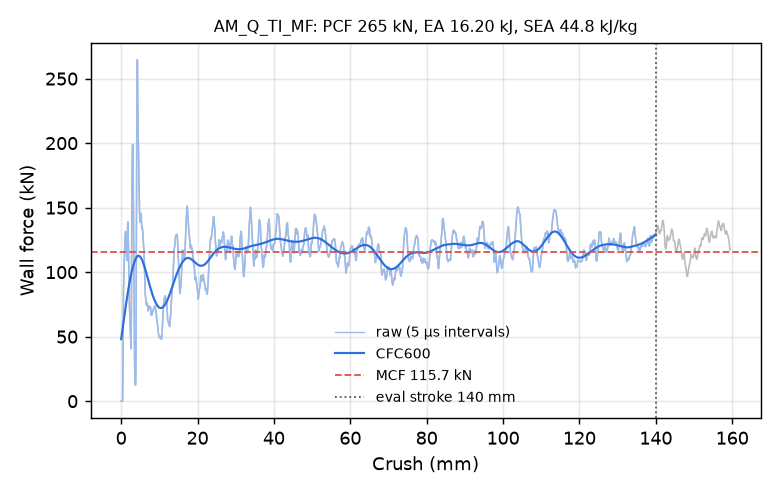

Values plotted in this chart, from the file beside it:
time_ms, crush_mm, force_kN, force_CFC600_kN
0.000000000000000000e+00, -0.000000000000000000e+00, 0.000000000000000000e+00, 4.808522376417251820e+01
5.189683288335800171e-03, 7.929836213588714600e-02, 0.000000000000000000e+00, 4.968472512866978263e+01
1.017177943140268326e-02, 1.554247885942459106e-01, 0.000000000000000000e+00, 5.129696032835141040e+01
1.515387557446956635e-02, 2.315512150526046753e-01, 0.000000000000000000e+00, 5.292011234997015379e+01
2.013597078621387482e-02, 3.076776266098022461e-01, 0.000000000000000000e+00, 5.455224350940139999e+01
2.511806786060333252e-02, 3.838040530681610107e-01, 0.000000000000000000e+00, 5.619129163602841004e+01
3.010016307234764099e-02, 4.599304795265197754e-01, 1.851778113709500673e+01, 5.783506895843867568e+01
3.508395329117774963e-02, 5.360825061798095703e-01, 5.868794775072962011e+01, 5.948127504623923301e+01
4.007145389914512634e-02, 6.122882962226867676e-01, 8.513537935626537489e+01, 6.112753678962518222e+01
4.505974426865577698e-02, 6.885024309158325195e-01, 9.422096545895206532e+01, 6.277146773923863066e+01
5.004904419183731079e-02, 7.647277712821960449e-01, 1.031900060501219514e+02, 6.441072056984677374e+01
5.503860116004943848e-02, 8.409524559974670410e-01, 1.115443331796433739e+02, 6.604301919006920230e+01
6.002786383032798767e-02, 9.171676635742187500e-01, 1.186513828742740202e+02, 6.766617798861376798e+01
6.501651555299758911e-02, 9.933682680130004883e-01, 1.246935289991034068e+02, 6.927811704367123014e+01
7.000491023063659668e-02, 1.069559454917907715e+00, 1.291312648765877782e+02, 7.087687501284256086e+01
7.520113885402679443e-02, 1.148918747901916504e+00, 1.314633669428726535e+02, 7.246061903319929343e+01
8.018947392702102661e-02, 1.225097060203552246e+00, 1.307363047184338711e+02, 7.402765073953783315e+01
8.517780900001525879e-02, 1.301269531250000000e+00, 1.259962940717105511e+02, 7.557640697165932409e+01
9.016622602939605713e-02, 1.377437591552734375e+00, 1.187910202052631661e+02, 7.710545362621547838e+01
9.515467286109924316e-02, 1.453600764274597168e+00, 1.126597967323740050e+02, 7.861347261152629073e+01
1.001433357596397400e-01, 1.529762148857116699e+00, 1.089996447060375999e+02, 8.009924485948631911e+01
1.051325425505638123e-01, 1.605927109718322754e+00, 1.183314322236527261e+02, 8.156163565759686662e+01
1.101236268877983093e-01, 1.682115435600280762e+00, 1.340436302439427152e+02, 8.299959105973385931e+01
1.151154935359954834e-01, 1.758309841156005859e+00, 1.389456506050606208e+02, 8.441214958512661326e+01
1.201092526316642761e-01, 1.834526658058166504e+00, 1.327098151354702509e+02, 8.579845961143865907e+01
1.251037120819091797e-01, 1.910748243331909180e+00, 1.198111927286798561e+02, 8.715778542517055882e+01
1.300980597734451294e-01, 1.986962795257568359e+00, 1.054986766072202045e+02, 8.848949396483459395e+01
1.350926309823989868e-01, 2.063175916671752930e+00, 8.863791612240997608e+01, 8.979302640582749007e+01
1.400841027498245239e-01, 2.139337778091430664e+00, 7.697377812321647639e+01, 9.106786227319987859e+01
1.450708061456680298e-01, 2.215423345565795898e+00, 6.990898715759185222e+01, 9.231348329400181285e+01
1.500525921583175659e-01, 2.291430950164794922e+00, 6.345496814377885642e+01, 9.352934298889137210e+01
1.550354957580566406e-01, 2.367452621459960938e+00, 5.802012786488793950e+01, 9.471484357954919631e+01
1.600157022476196289e-01, 2.443430423736572266e+00, 5.122803253130149415e+01, 9.586931737321461355e+01
1.652025431394577026e-01, 2.522558450698852539e+00, 4.507263983631460036e+01, 9.699200944847325445e+01
1.701854318380355835e-01, 2.598572969436645508e+00, 4.067328366613551083e+01, 9.808206053861486851e+01
1.751727461814880371e-01, 2.674653053283691406e+00, 6.549957528570689647e+01, 9.913849523224361349e+01
1.801625043153762817e-01, 2.750768184661865234e+00, 1.294141075920581443e+02, 1.001602349066928781e+02
1.851418316364288330e-01, 2.826718091964721680e+00, 1.738313852917628708e+02, 1.011461577645446397e+02
1.901412606239318848e-01, 2.902966976165771484e+00, 1.884725970987659025e+02, 1.020951950312555994e+02
1.950717270374298096e-01, 2.978155851364135742e+00, 1.989249929812951052e+02, 1.030064191958559974e+02
2.001173496246337891e-01, 3.055091619491577148e+00, 1.978147466702444888e+02, 1.038790961923331366e+02
2.050770223140716553e-01, 3.130707979202270508e+00, 1.826027288787951761e+02, 1.047127047269049172e+02
2.100908309221267700e-01, 3.207141876220703125e+00, 1.555247253307793187e+02, 1.055069286195116405e+02
2.150226533412933350e-01, 3.282318353652954102e+00, 1.247849173114502292e+02, 1.062616218674033632e+02
2.200262099504470825e-01, 3.358582973480224609e+00, 9.376385283266846216e+01, 1.069767511479059010e+02
2.251091301441192627e-01, 3.436053037643432617e+00, 6.181822592298640018e+01, 1.076523258320838465e+02
2.300987094640731812e-01, 3.512097358703613281e+00, 3.395233118881844092e+01, 1.082883240017253570e+02
2.350889295339584351e-01, 3.588150024414062500e+00, 1.846884591933758912e+01, 1.088846212595404239e+02
2.400783598423004150e-01, 3.664189577102661133e+00, 1.393959451400674965e+01, 1.094409315377836123e+02
2.450682967901229858e-01, 3.740236759185791016e+00, 1.246846792613156119e+01, 1.099567680766027280e+02
2.500578761100769043e-01, 3.816277503967285156e+00, 1.435478535437909819e+01, 1.104314243318594322e+02
2.550478279590606689e-01, 3.892323732376098633e+00, 3.853493063566973120e+01, 1.108639711893676179e+02
2.600988745689392090e-01, 3.969299316406250000e+00, 1.034795644394382776e+02, 1.112532797487235570e+02
2.651107013225555420e-01, 4.045672893524169922e+00, 1.789942739533577196e+02, 1.115980918196105449e+02
2.700961828231811523e-01, 4.121636390686035156e+00, 2.340129208653648334e+02, 1.118971432821538627e+02
2.750477790832519531e-01, 4.197073936462402344e+00, 2.646231772342854924e+02, 1.121493084830617164e+02
2.800126969814300537e-01, 4.272702693939208984e+00, 2.636894508120715841e+02, 1.123537198786336972e+02
2.851022183895111084e-01, 4.350216865539550781e+00, 2.313082527967127930e+02, 1.125098325875534755e+02
2.900644540786743164e-01, 4.425781726837158203e+00, 2.071176027739015524e+02, 1.126174265777466843e+02
2.951160669326782227e-01, 4.502698898315429688e+00, 2.015722999663995552e+02, 1.126765666481441031e+02
... 2,198 more rows
